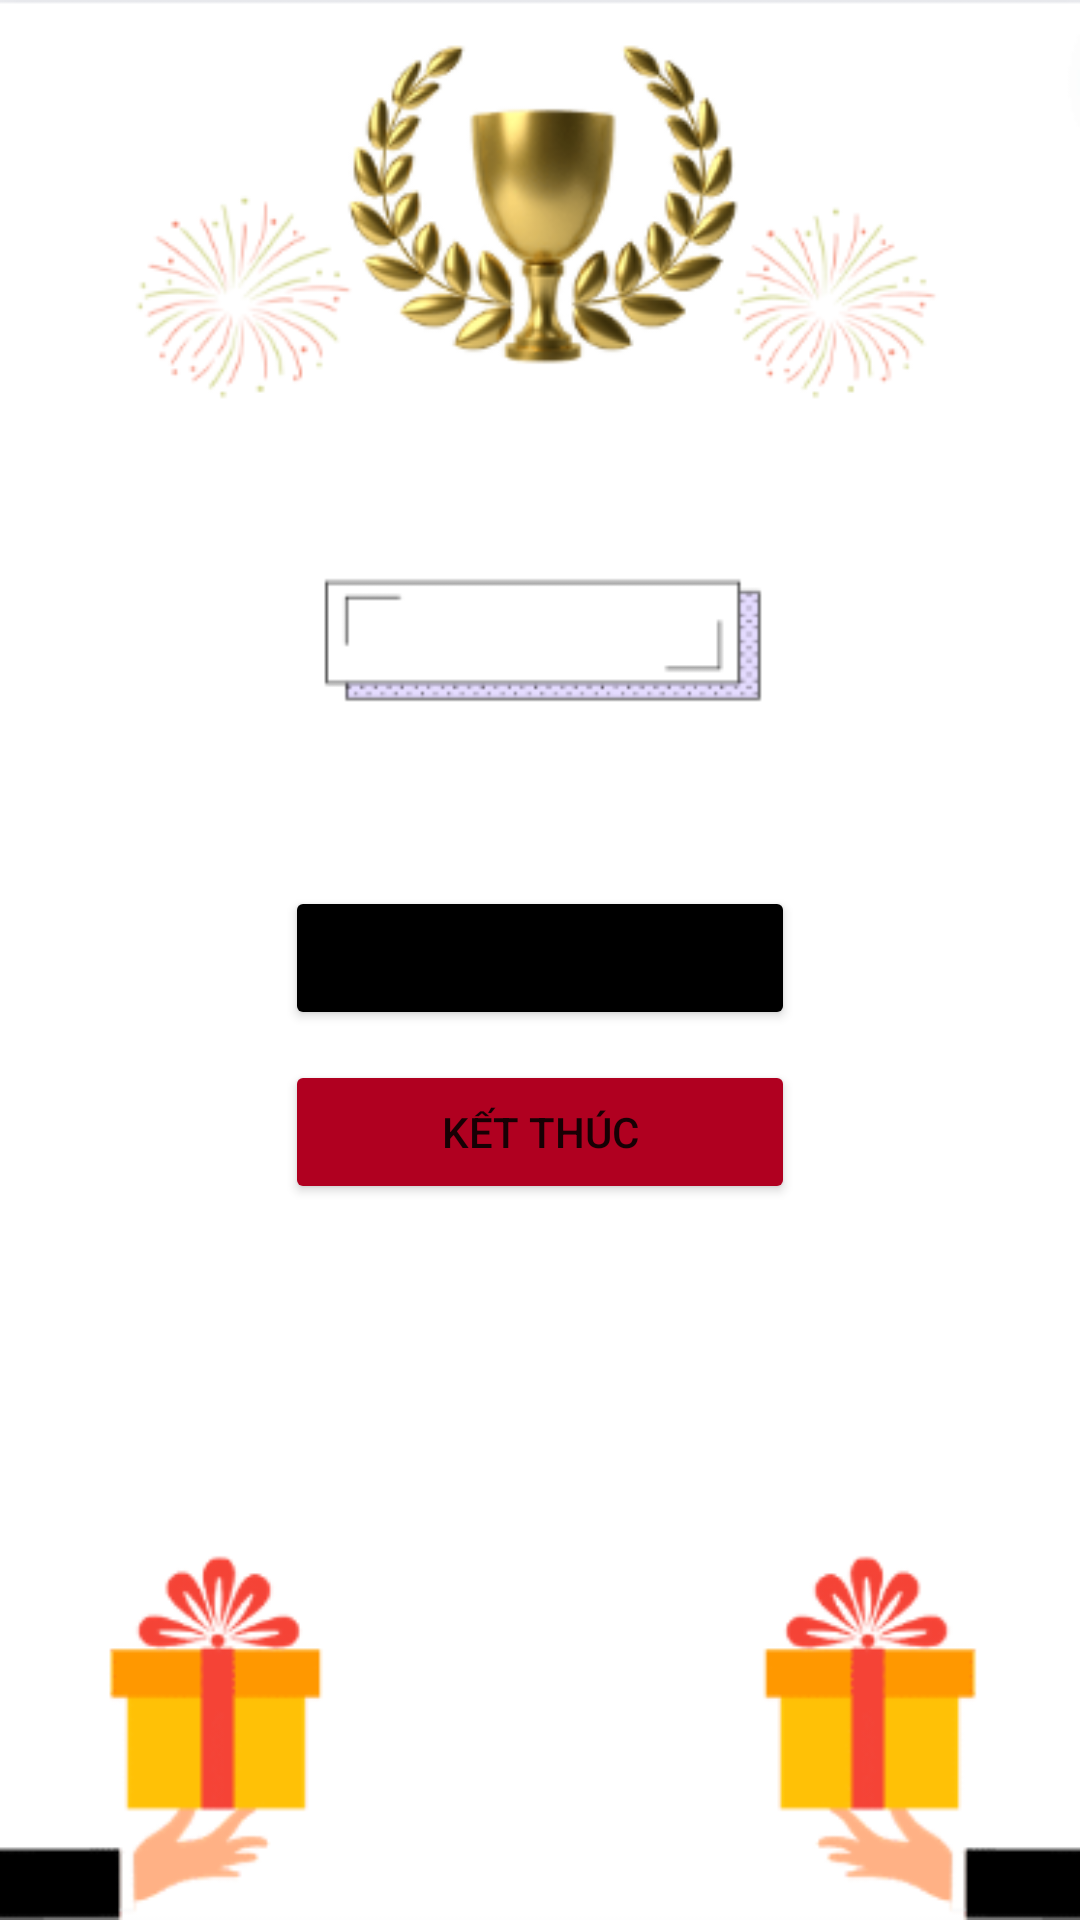

The Android layout XML behind this screen, and the referenced resources:
<!-- AndroidManifest.xml: application theme Theme.ENGLISHAPP -->
<!-- res/layout/activity_ketqua.xml -->
<?xml version="1.0" encoding="utf-8"?>
<LinearLayout xmlns:android="http://schemas.android.com/apk/res/android"
    android:layout_width="match_parent"
    android:layout_height="match_parent"
    xmlns:tools="http://schemas.android.com/tools"
    android:gravity="center_horizontal"
    android:orientation="vertical"
    android:padding="20dp"
    android:background="@drawable/win1"
    tools:context=".ketqua">



    <TextView
        android:id="@+id/InTen"
        android:layout_width="match_parent"
        android:layout_height="wrap_content"
        android:gravity="center"
        android:layout_marginTop="145dp"
        android:textSize="40dp" />

    <TextView
        android:id="@+id/InKQ"
        android:layout_width="match_parent"
        android:layout_height="wrap_content"
        android:gravity="center"
        android:layout_marginTop="10dp"
        android:textSize="20dp" />

    <Button
        android:id="@+id/btBieuDoTron"
        android:layout_width="170dp"
        android:layout_height="wrap_content"
        android:layout_marginTop="40dp"
        android:backgroundTint="@color/black"
        android:text="Biểu đồ" />

    <Button
        android:id="@+id/btKetThuc"
        android:layout_width="170dp"
        android:layout_height="wrap_content"
        android:layout_marginTop="10dp"
        android:backgroundTint="@color/design_default_color_error"
        android:text="Kết thúc" />
</LinearLayout>
<!-- resources referenced by this layout -->
<resources>
  <color name="black">#FF000000</color>
  <!-- drawable win1: png bitmap (drawable-v24, 57547 bytes) -->
  <style name="Theme.ENGLISHAPP" parent="Theme.MaterialComponents.DayNight.DarkActionBar">
          
          <item name="colorPrimary">@color/purple_500</item>
          <item name="colorPrimaryVariant">@color/purple_700</item>
          <item name="colorOnPrimary">@color/white</item>
          
          <item name="colorSecondary">@color/teal_200</item>
          <item name="colorSecondaryVariant">@color/teal_700</item>
          <item name="colorOnSecondary">@color/black</item>
          
          <item name="android:statusBarColor" tools:targetApi="l">?attr/colorPrimaryVariant</item>
          
      </style>
  <color name="purple_500">#FF6200EE</color>
  <color name="purple_700">#FF3700B3</color>
  <color name="white">#FFFFFFFF</color>
  <color name="teal_200">#FF03DAC5</color>
  <color name="teal_700">#FF018786</color>
</resources>
